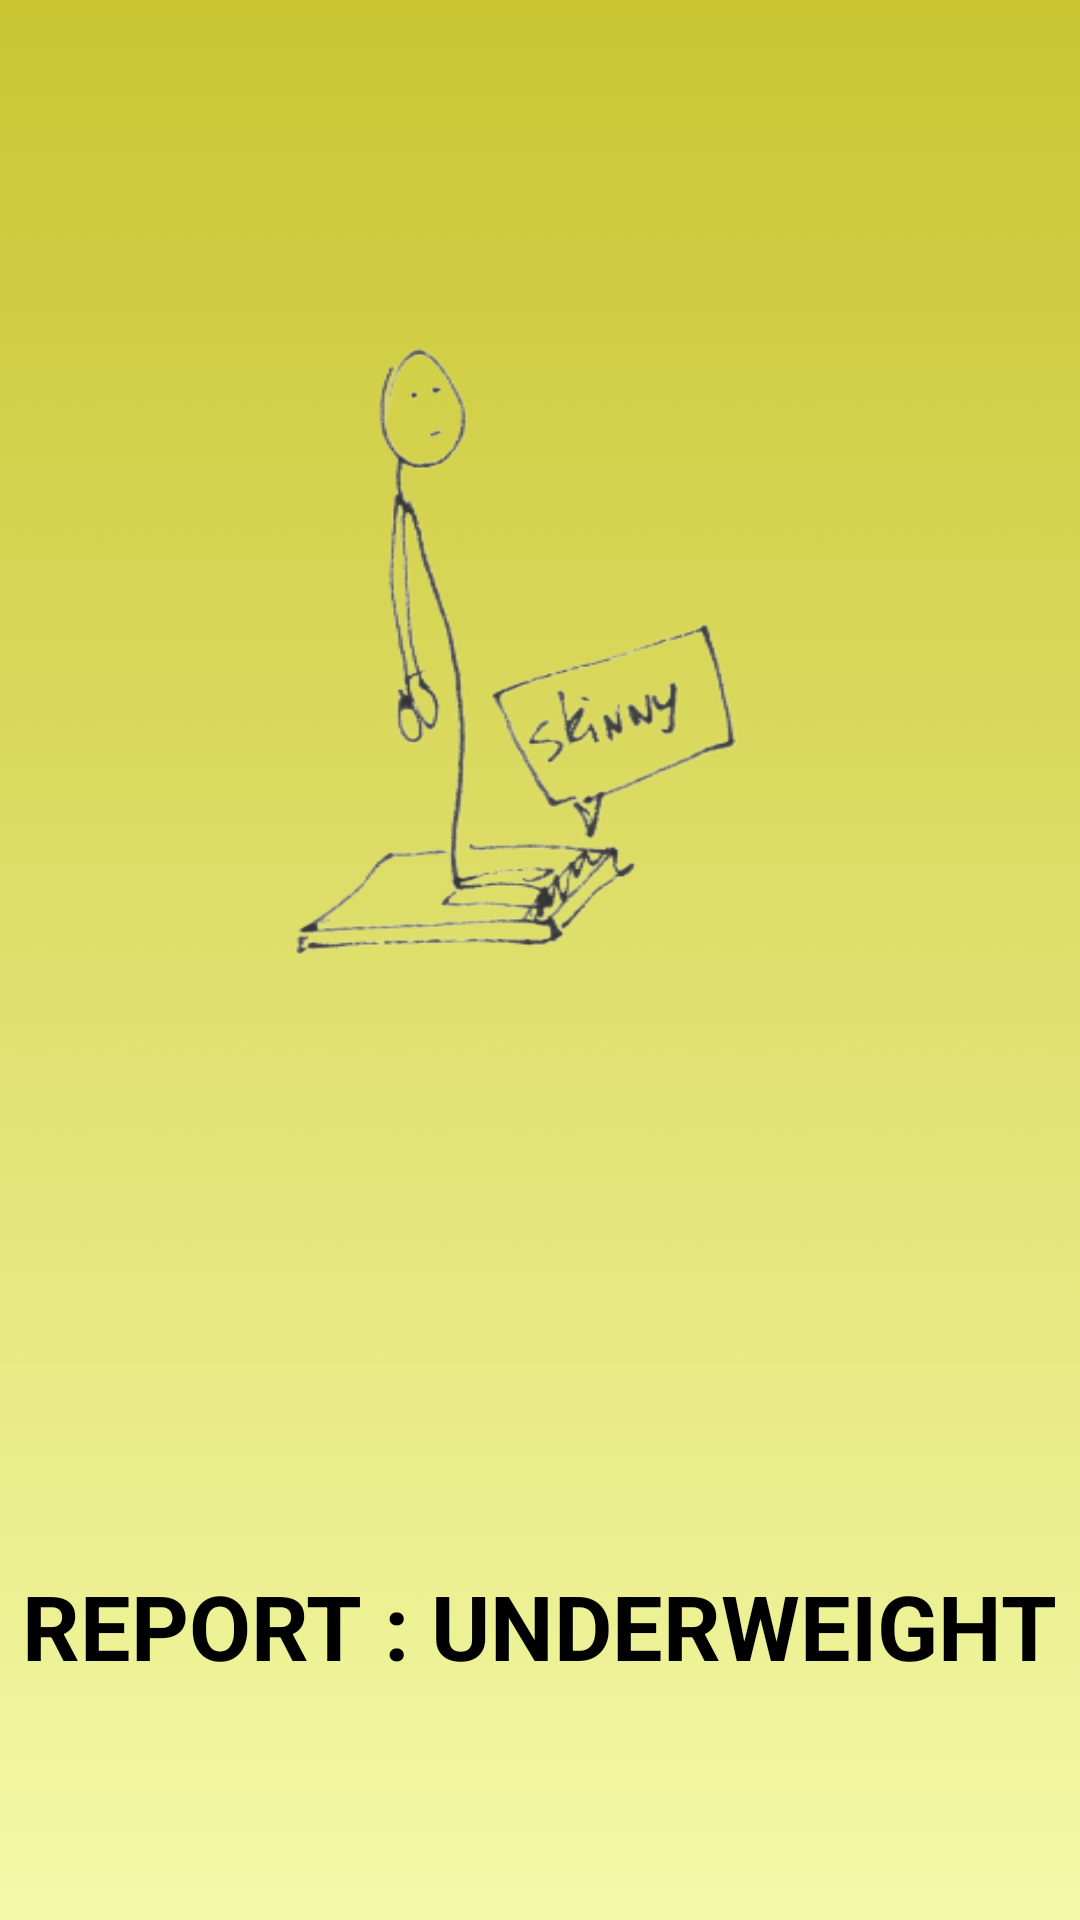

Write the Android layout XML for this screen, with the resource values it uses.
<!-- AndroidManifest.xml: application theme Theme.BMICalculator -->
<!-- res/layout/activity_under_weight.xml -->
<?xml version="1.0" encoding="utf-8"?>
<androidx.constraintlayout.widget.ConstraintLayout xmlns:android="http://schemas.android.com/apk/res/android"
    xmlns:app="http://schemas.android.com/apk/res-auto"
    xmlns:tools="http://schemas.android.com/tools"
    android:layout_width="match_parent"
    android:layout_height="match_parent"
    android:background="@drawable/under_weight_background"
    tools:context=".UnderWeightActivity">

    <ImageView
        android:id="@+id/imageView5"
        android:layout_width="200sp"
        android:layout_height="220sp"
        android:background="@drawable/under_weight_man"
        app:layout_constraintBottom_toBottomOf="parent"
        app:layout_constraintEnd_toEndOf="parent"
        app:layout_constraintHorizontal_bias="0.497"
        app:layout_constraintStart_toStartOf="parent"
        app:layout_constraintTop_toTopOf="parent"
        app:layout_constraintVertical_bias="0.25" />

    <TextView
        android:id="@+id/underweight_username"
        android:layout_width="wrap_content"
        android:layout_height="wrap_content"
        android:textSize="35sp"
        android:textColor="@color/black"
        android:padding="5sp"
        android:textStyle="bold"
        app:layout_constraintBottom_toBottomOf="parent"
        app:layout_constraintEnd_toEndOf="parent"
        app:layout_constraintHorizontal_bias="0.5"
        app:layout_constraintStart_toStartOf="parent"
        app:layout_constraintTop_toTopOf="parent"
        app:layout_constraintVertical_bias="0.629" />

    <TextView
        android:id="@+id/underweight_activity_txt"
        android:layout_width="wrap_content"
        android:layout_height="wrap_content"
        android:textColor="@color/black"
        android:padding="5sp"
        android:textSize="30sp"
        android:textStyle="normal"
        android:maxLines="1"
        app:layout_constraintBottom_toTopOf="@+id/textView4"
        app:layout_constraintEnd_toEndOf="parent"
        app:layout_constraintHorizontal_bias="0.5"
        app:layout_constraintStart_toStartOf="parent"
        app:layout_constraintTop_toBottomOf="@+id/imageView5"
        app:layout_constraintVertical_bias="0.761" />

    <TextView
        android:id="@+id/textView4"
        android:layout_width="wrap_content"
        android:layout_height="wrap_content"
        android:text="Report : Underweight"
        android:textAllCaps="true"
        android:textColor="@color/black"
        android:textSize="30sp"
        android:textStyle="bold"
        app:layout_constraintBottom_toBottomOf="parent"
        app:layout_constraintEnd_toEndOf="parent"
        app:layout_constraintHorizontal_bias="0.497"
        app:layout_constraintStart_toStartOf="parent"
        app:layout_constraintTop_toTopOf="parent"
        app:layout_constraintVertical_bias="0.87" />


</androidx.constraintlayout.widget.ConstraintLayout>
<!-- resources referenced by this layout -->
<resources>
  <!-- drawable under_weight_background: jpg bitmap (drawable-v24, 45136 bytes) -->
  <!-- drawable under_weight_man: png bitmap (drawable-v24, 36003 bytes) -->
  <style name="Theme.BMICalculator" parent="Theme.MaterialComponents.DayNight.DarkActionBar">
          
          <item name="colorPrimary">#010249</item>
          <item name="colorPrimaryVariant">#010249</item>
          <item name="colorOnPrimary">@color/white</item>
          
          <item name="colorSecondary">@color/teal_200</item>
          <item name="colorSecondaryVariant">@color/teal_700</item>
          <item name="colorOnSecondary">@color/black</item>
          
          <item name="android:statusBarColor" tools:targetApi="l">?attr/colorPrimaryVariant</item>
          
      </style>
  <!-- not gathered from this repository: default colours our renderer supplied (Android Studio template values) -->
  <color name="teal_200">#FF03DAC5</color>
  <color name="teal_700">#FF018786</color>
  <color name="black">#FF000000</color>
  <color name="white">#FFFFFFFF</color>
</resources>
